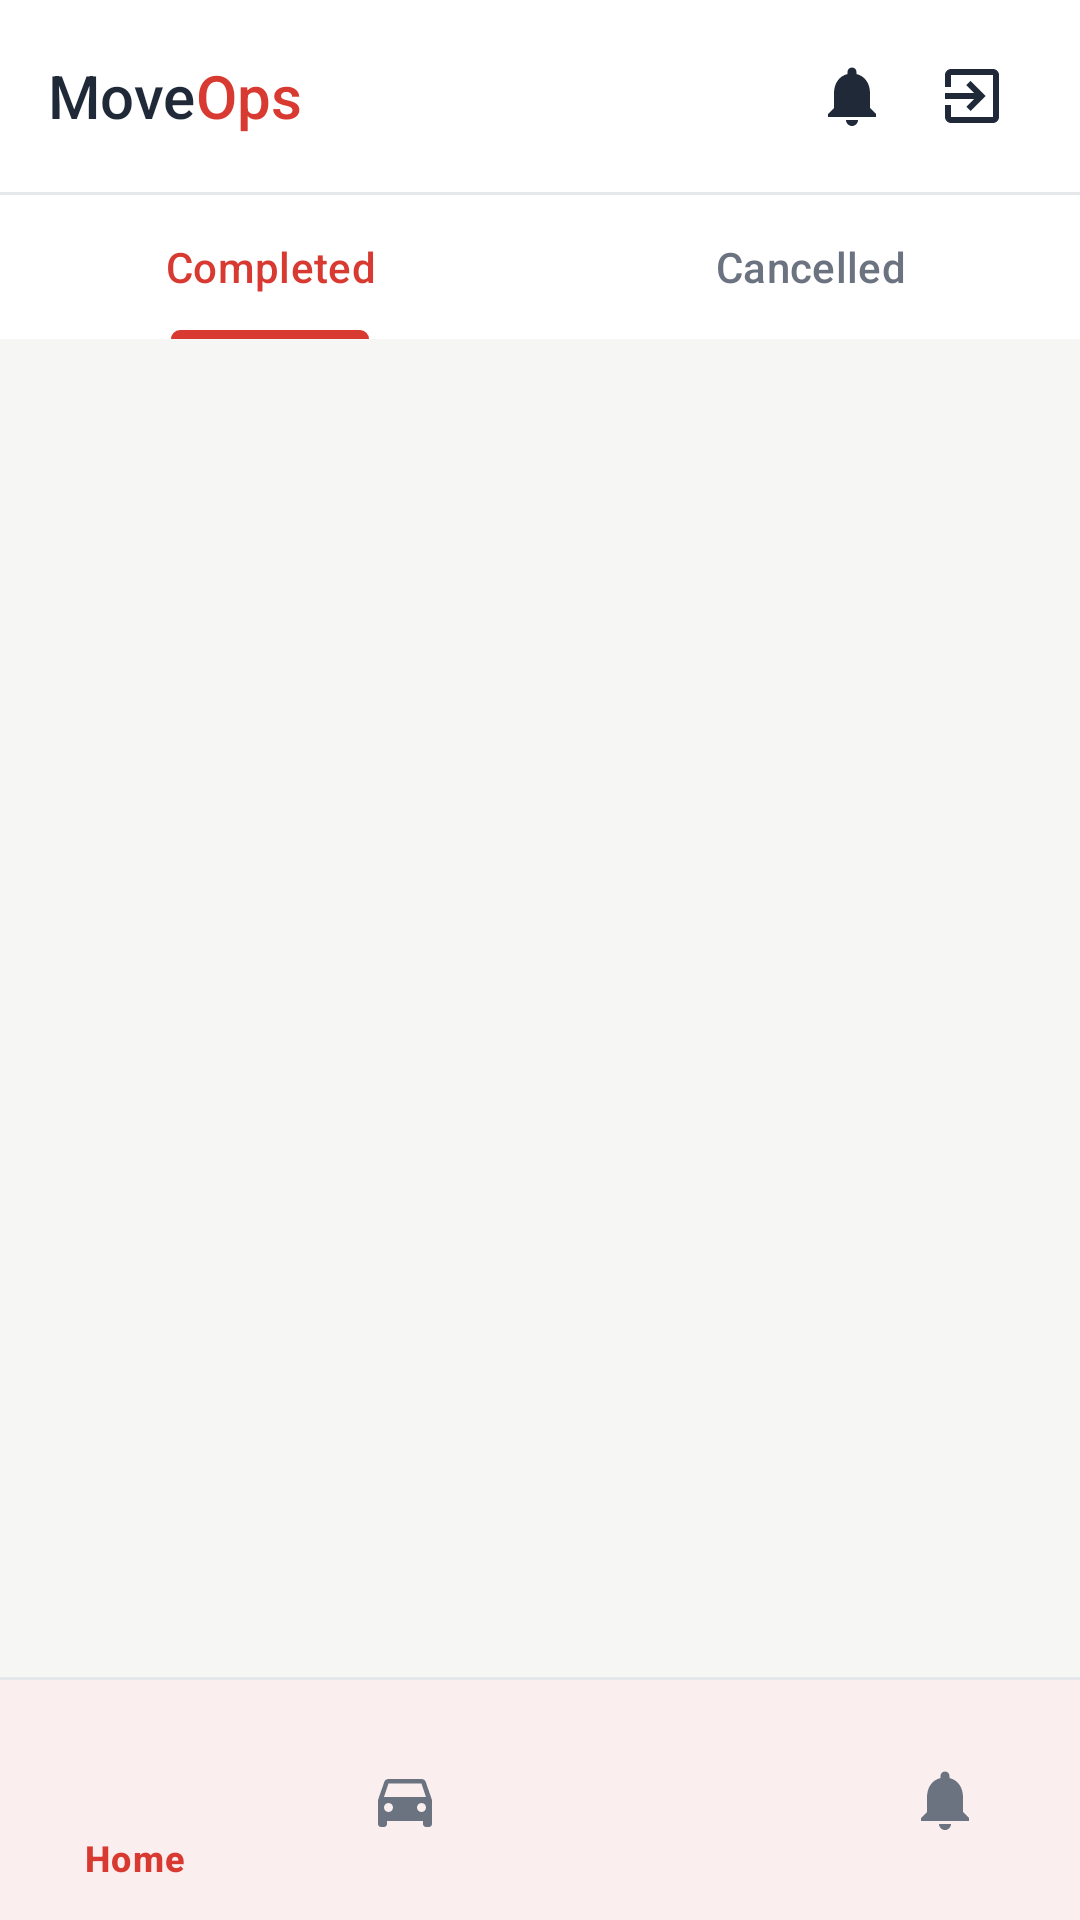

Layout XML and referenced resources for this Android screen:
<!-- AndroidManifest.xml: application theme Theme.MyApplication -->
<!-- res/layout/activity_history.xml -->
<?xml version="1.0" encoding="utf-8"?>
<LinearLayout xmlns:android="http://schemas.android.com/apk/res/android"
    xmlns:app="http://schemas.android.com/apk/res-auto"
    android:layout_width="match_parent"
    android:layout_height="match_parent"
    android:orientation="vertical"
    android:background="@color/moveops_bg">

    <include
        android:id="@+id/appHeader"
        layout="@layout/view_app_header" />

    <View
        android:layout_width="match_parent"
        android:layout_height="1dp"
        android:background="@color/moveops_border" />

    <com.google.android.material.tabs.TabLayout
        android:id="@+id/historyTabLayout"
        android:layout_width="match_parent"
        android:layout_height="wrap_content"
        android:background="@color/moveops_surface"
        app:tabIndicatorColor="@color/moveops_primary"
        app:tabSelectedTextColor="@color/moveops_primary"
        app:tabTextColor="@color/text_secondary">

        <com.google.android.material.tabs.TabItem
            android:layout_width="wrap_content"
            android:layout_height="wrap_content"
            android:text="Completed" />

        <com.google.android.material.tabs.TabItem
            android:layout_width="wrap_content"
            android:layout_height="wrap_content"
            android:text="Cancelled" />
    </com.google.android.material.tabs.TabLayout>

    <FrameLayout
        android:layout_width="match_parent"
        android:layout_height="0dp"
        android:layout_weight="1">

        <ProgressBar
            android:id="@+id/loadingSpinner"
            android:layout_width="wrap_content"
            android:layout_height="wrap_content"
            android:layout_gravity="center"
            android:visibility="gone" />

        <TextView
            android:id="@+id/emptyText"
            android:layout_width="match_parent"
            android:layout_height="wrap_content"
            android:layout_gravity="center"
            android:gravity="center"
            android:padding="@dimen/spacing_xl"
            android:textColor="@color/text_secondary"
            android:visibility="gone" />

        <androidx.recyclerview.widget.RecyclerView
            android:id="@+id/historyRecyclerView"
            android:layout_width="match_parent"
            android:layout_height="match_parent"
            android:padding="@dimen/screen_padding"
            android:clipToPadding="false"
            android:visibility="gone" />
    </FrameLayout>

    <include
        android:id="@+id/bottomNav"
        layout="@layout/view_bottom_nav" />

</LinearLayout>
<!-- res/layout/view_app_header.xml (included above) -->
<?xml version="1.0" encoding="utf-8"?>
<LinearLayout xmlns:android="http://schemas.android.com/apk/res/android"
    xmlns:app="http://schemas.android.com/apk/res-auto"
    xmlns:tools="http://schemas.android.com/tools"
    android:layout_width="match_parent"
    android:layout_height="wrap_content"
    android:orientation="horizontal"
    android:gravity="center_vertical"
    android:background="@color/moveops_surface"
    android:paddingHorizontal="@dimen/screen_padding"
    android:paddingVertical="@dimen/spacing_md">

    <LinearLayout
        android:layout_width="0dp"
        android:layout_height="wrap_content"
        android:layout_weight="1"
        android:orientation="horizontal"
        android:gravity="center_vertical">

        <TextView
            android:id="@+id/wordmarkMoveText"
            android:layout_width="wrap_content"
            android:layout_height="wrap_content"
            android:text="Move"
            android:textSize="20sp"
            android:fontFamily="sans-serif-medium"
            android:textColor="@color/wordmark_move" />

        <TextView
            android:id="@+id/wordmarkOpsText"
            android:layout_width="wrap_content"
            android:layout_height="wrap_content"
            android:text="Ops"
            android:textSize="20sp"
            android:fontFamily="sans-serif-medium"
            android:textColor="@color/moveops_primary" />
    </LinearLayout>

    <FrameLayout
        android:id="@+id/bellButton"
        android:layout_width="40dp"
        android:layout_height="40dp"
        android:background="?attr/selectableItemBackgroundBorderless"
        android:clickable="true"
        android:focusable="true">

        <ImageView
            android:layout_width="24dp"
            android:layout_height="24dp"
            android:layout_gravity="center"
            android:src="@drawable/ic_bell"
            android:contentDescription="Notifications"
            app:tint="@color/text_primary" />

        <TextView
            android:id="@+id/unreadBadgeText"
            android:layout_width="wrap_content"
            android:layout_height="wrap_content"
            android:layout_gravity="top|end"
            android:layout_marginTop="2dp"
            android:minWidth="16dp"
            android:minHeight="16dp"
            android:gravity="center"
            android:paddingHorizontal="3dp"
            android:background="@drawable/bg_badge_count"
            android:textColor="@color/white"
            android:textSize="9sp"
            android:fontFamily="sans-serif-medium"
            android:visibility="gone"
            tools:text="3"
            tools:visibility="visible" />
    </FrameLayout>

    <FrameLayout
        android:id="@+id/logoutButton"
        android:layout_width="40dp"
        android:layout_height="40dp"
        android:background="?attr/selectableItemBackgroundBorderless"
        android:clickable="true"
        android:focusable="true">

        <ImageView
            android:layout_width="24dp"
            android:layout_height="24dp"
            android:layout_gravity="center"
            android:src="@drawable/ic_logout"
            android:contentDescription="Log out"
            app:tint="@color/text_primary" />
    </FrameLayout>

</LinearLayout>
<!-- res/layout/view_bottom_nav.xml (included above) -->
<?xml version="1.0" encoding="utf-8"?>
<LinearLayout xmlns:android="http://schemas.android.com/apk/res/android"
    xmlns:app="http://schemas.android.com/apk/res-auto"
    android:layout_width="match_parent"
    android:layout_height="wrap_content"
    android:orientation="vertical"
    android:background="@color/moveops_surface">

    <View
        android:layout_width="match_parent"
        android:layout_height="1dp"
        android:background="@color/moveops_border" />

    <com.google.android.material.bottomnavigation.BottomNavigationView
        android:id="@+id/bottomNavView"
        android:layout_width="match_parent"
        android:layout_height="wrap_content"
        android:background="@color/moveops_surface"
        app:itemIconTint="@color/bottom_nav_color"
        app:itemTextColor="@color/bottom_nav_color"
        app:itemActiveIndicatorStyle="@style/Widget.MoveOps.BottomNav.ActiveIndicator"
        app:menu="@menu/bottom_nav" />

</LinearLayout>
<!-- resources referenced by this layout -->
<resources>
  <color name="moveops_bg">#F6F6F5</color>
  <color name="moveops_border">#E5E7EB</color>
  <color name="moveops_primary">#D83A32</color>
  <color name="moveops_surface">#FFFFFF</color>
  <color name="text_primary">#1F2937</color>
  <color name="text_secondary">#6B7280</color>
  <color name="white">#FFFFFFFF</color>
  <color name="wordmark_move">#1F2937</color>
  <dimen name="screen_padding">16dp</dimen>
  <dimen name="spacing_md">12dp</dimen>
  <dimen name="spacing_xl">24dp</dimen>
  <!-- drawable ic_bell (drawable) -->
  <vector xmlns:android="http://schemas.android.com/apk/res/android"
      android:width="24dp"
      android:height="24dp"
      android:viewportWidth="24"
      android:viewportHeight="24"
      android:tint="?attr/colorOnSurface">
      <path
          android:fillColor="#FF000000"
          android:pathData="M12,22c1.1,0 2,-0.9 2,-2h-4C10,21.1 10.9,22 12,22zM18,16v-5c0,-3.07 -1.64,-5.64 -4.5,-6.32L13.5,4c0,-0.83 -0.67,-1.5 -1.5,-1.5s-1.5,0.67 -1.5,1.5v0.68C7.63,5.36 6,7.92 6,11v5l-2,2v1h16v-1l-2,-2z" />
  </vector>
  <!-- drawable ic_logout (drawable) -->
  <vector xmlns:android="http://schemas.android.com/apk/res/android"
      android:width="24dp"
      android:height="24dp"
      android:viewportWidth="24"
      android:viewportHeight="24"
      android:tint="?attr/colorOnSurface">
      <path
          android:fillColor="#FF000000"
          android:pathData="M10.09,15.59L11.5,17l5,-5 -5,-5 -1.41,1.41L12.67,11L3,11v2h9.67l-2.58,2.59zM19,3H5c-1.11,0 -2,0.9 -2,2v4h2V5h14v14H5v-4H3v4c0,1.1 0.89,2 2,2h14c1.1,0 2,-0.9 2,-2V5c0,-1.1 -0.9,-2 -2,-2z" />
  </vector>
  <style name="Widget.MoveOps.BottomNav.ActiveIndicator" parent="Widget.Material3.BottomNavigationView.ActiveIndicator">
          <item name="android:color">@color/nav_indicator</item>
      </style>
  <style name="Theme.MyApplication" parent="Base.Theme.MyApplication" />
  <color name="nav_indicator">#26D83A32</color>
  <color name="moveops_navy">#1F2937</color>
  <style name="ShapeAppearance.MoveOps.Small" parent="ShapeAppearance.Material3.SmallComponent">
          <item name="cornerSize">8dp</item>
      </style>
  <style name="ShapeAppearance.MoveOps.Medium" parent="ShapeAppearance.Material3.MediumComponent">
          <item name="cornerSize">8dp</item>
      </style>
  <style name="Widget.MoveOps.Button.Primary" parent="Widget.Material3.Button">
          <item name="android:minHeight">@dimen/button_min_height</item>
          <item name="android:textAppearance">@style/TextAppearance.MoveOps.Button</item>
          <item name="backgroundTint">@color/moveops_primary</item>
          <item name="cornerRadius">@dimen/card_radius</item>
      </style>
  <dimen name="button_min_height">46dp</dimen>
  <style name="TextAppearance.MoveOps.Button" parent="TextAppearance.Material3.LabelLarge">
          <item name="android:textSize">@dimen/text_button</item>
          <item name="android:fontFamily">sans-serif-medium</item>
          <item name="android:textAllCaps">false</item>
      </style>
  <dimen name="card_radius">8dp</dimen>
  <dimen name="text_button">14sp</dimen>
</resources>
